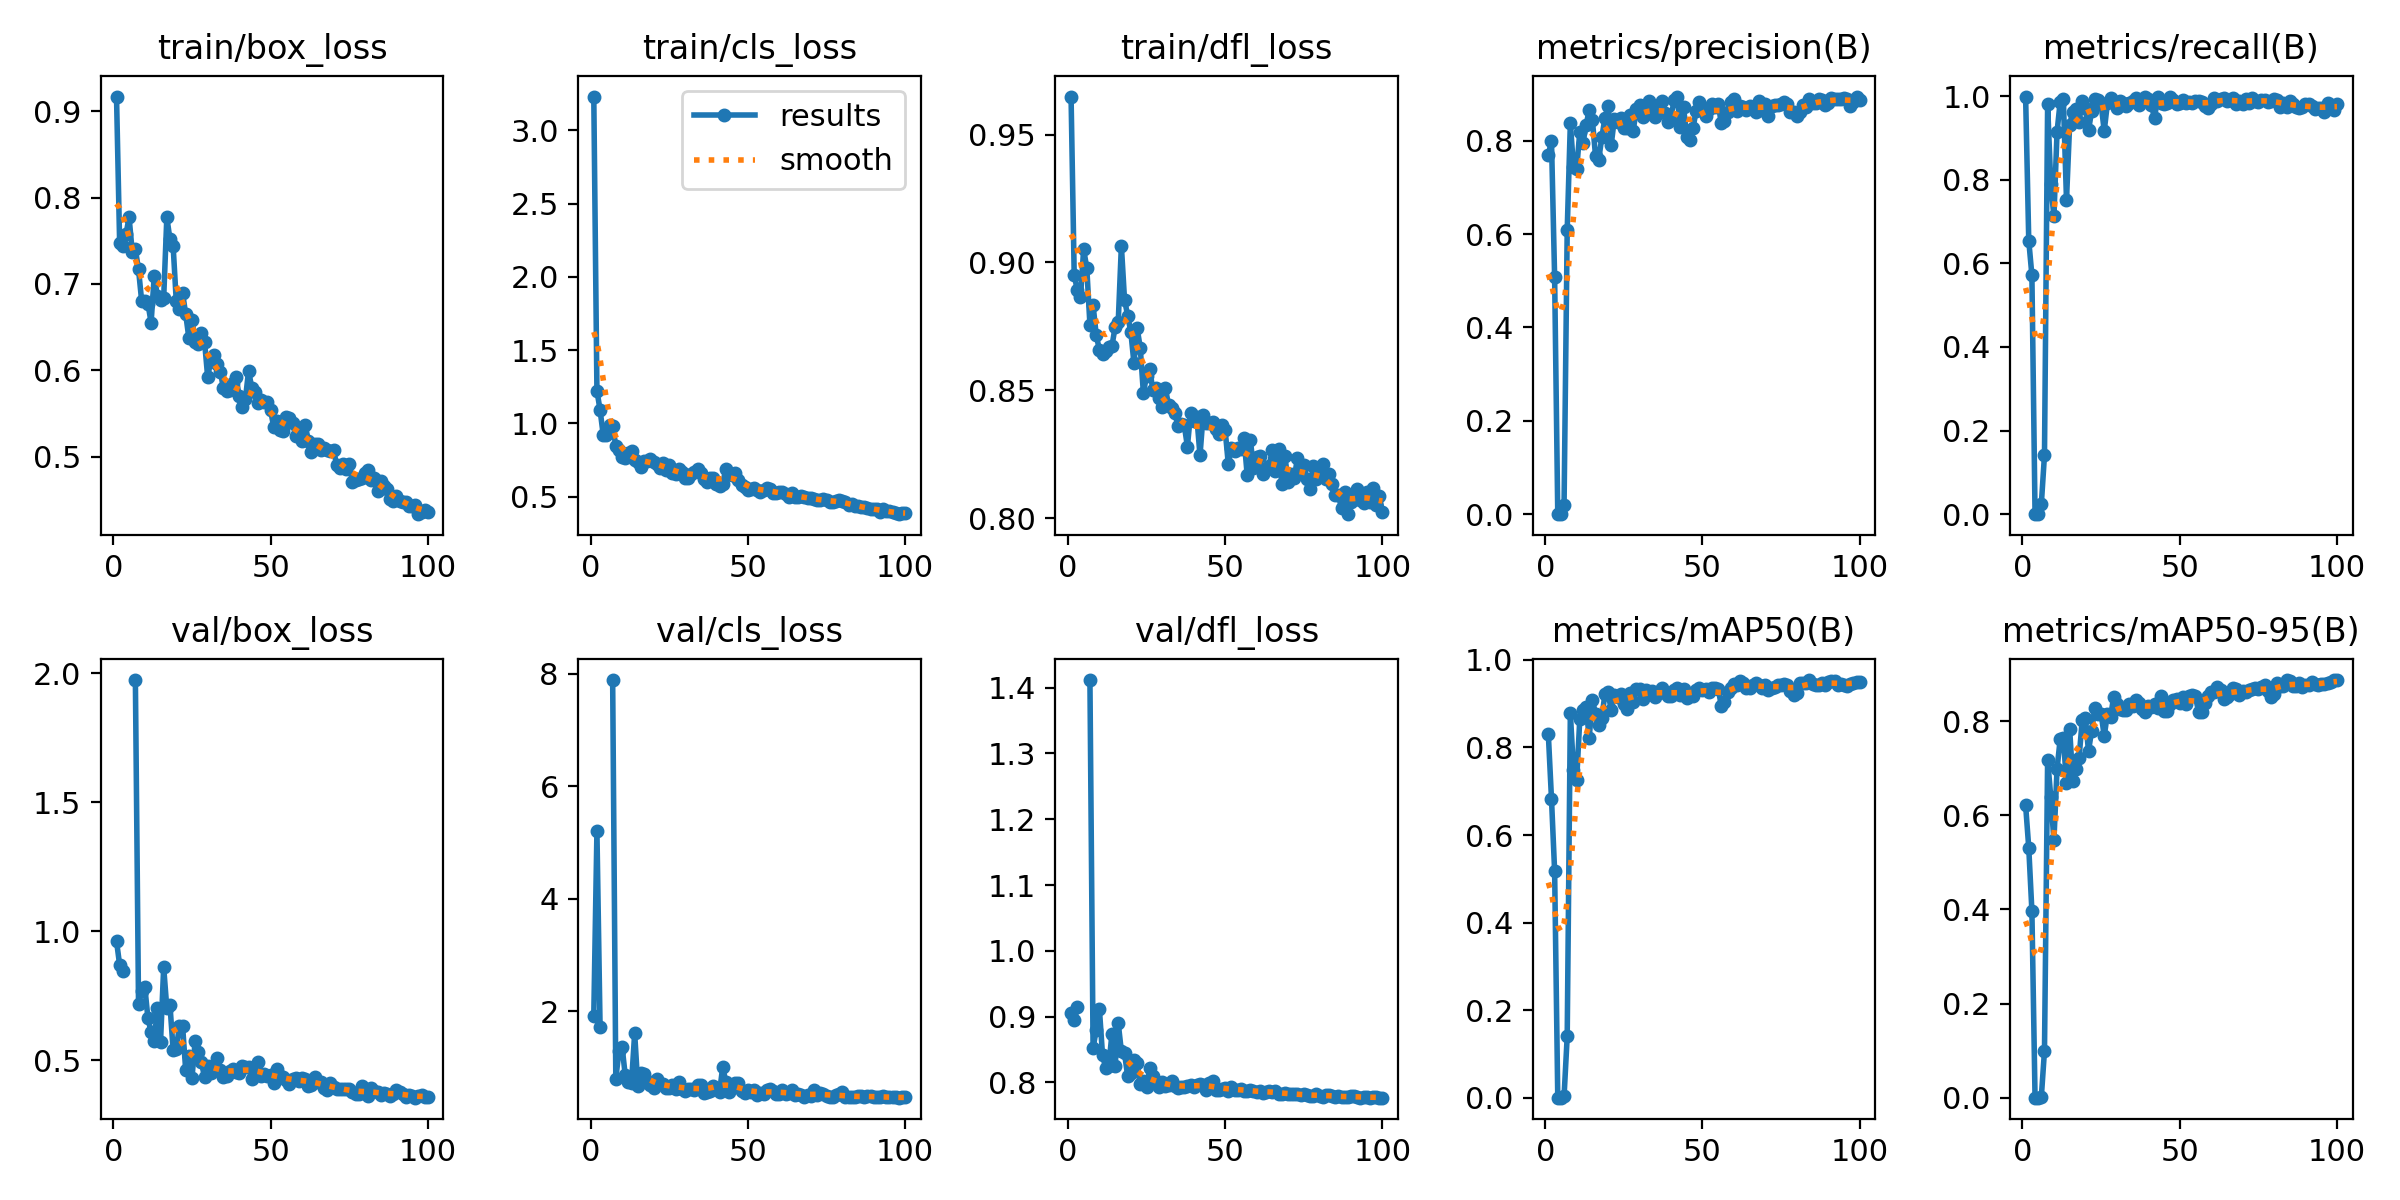

The table this chart was drawn from, first rows:
epoch, time, train/box_loss, train/cls_loss, train/dfl_loss, metrics/precision(B), metrics/recall(B), metrics/mAP50(B), metrics/mAP50-95(B), val/box_loss, val/cls_loss, val/dfl_loss, lr/pg0, lr/pg1, lr/pg2
1, 15.32, 0.9169, 3.23, 0.9648, 0.7688, 0.9989, 0.8297, 0.6213, 0.9616, 1.921, 0.9057, 0.0003334, 0.0003334, 0.0003334
2, 33.4, 0.7469, 1.223, 0.8951, 0.8002, 0.6544, 0.6832, 0.5311, 0.8693, 5.198, 0.8953, 0.0006767, 0.0006767, 0.0006767
3, 47.61, 0.7438, 1.092, 0.8891, 0.508, 0.5713, 0.5175, 0.3965, 0.8451, 1.712, 0.9146, 0.001013, 0.001013, 0.001013
4, 62.09, 0.7574, 0.9221, 0.8865, 0, 0, 0, 0, nan, nan, nan, 0.001343, 0.001343, 0.001343
5, 76.41, 0.777, 0.9214, 0.9051, 0, 0, 0, 0, nan, nan, nan, 0.001601, 0.001601, 0.001601
6, 90.85, 0.7371, 0.9915, 0.8979, 0.01993, 0.02412, 0.00285, 0.00172, nan, nan, nan, 0.001584, 0.001584, 0.001584
7, 105.4, 0.7398, 0.9848, 0.8757, 0.6086, 0.1414, 0.14, 0.09961, 1.974, 7.891, 1.412, 0.001568, 0.001568, 0.001568
8, 119.7, 0.7167, 0.8455, 0.8834, 0.837, 0.98, 0.8776, 0.7182, 0.7187, 0.7991, 0.8521, 0.001551, 0.001551, 0.001551
9, 134.3, 0.6801, 0.8186, 0.8716, 0.7429, 0.7887, 0.7481, 0.6387, 0.7675, 1.283, 0.8801, 0.001535, 0.001535, 0.001535
10, 148.5, 0.6799, 0.7714, 0.8659, 0.7386, 0.7127, 0.7249, 0.5472, 0.7835, 1.366, 0.9124, 0.001518, 0.001518, 0.001518
11, 162.7, 0.677, 0.766, 0.8641, 0.8187, 0.9145, 0.8644, 0.6983, 0.6618, 0.8614, 0.8419, 0.001502, 0.001502, 0.001502
12, 176.9, 0.6552, 0.7978, 0.8653, 0.7952, 0.9868, 0.8865, 0.7622, 0.6089, 0.7461, 0.8219, 0.001485, 0.001485, 0.001485
13, 191.5, 0.7092, 0.8136, 0.8671, 0.8327, 0.9923, 0.8919, 0.7652, 0.575, 0.7235, 0.8252, 0.001469, 0.001469, 0.001469
14, 206, 0.6862, 0.7477, 0.8673, 0.8661, 0.7517, 0.8226, 0.6684, 0.7036, 1.607, 0.874, 0.001452, 0.001452, 0.001452
15, 220.2, 0.6809, 0.7365, 0.8747, 0.8447, 0.932, 0.9095, 0.7839, 0.5722, 0.6736, 0.8246, 0.001436, 0.001436, 0.001436
16, 234.7, 0.6839, 0.7024, 0.8767, 0.768, 0.9617, 0.8766, 0.6725, 0.8603, 0.9067, 0.8901, 0.001419, 0.001419, 0.001419
17, 248.9, 0.7771, 0.7465, 0.9065, 0.7585, 0.9693, 0.8504, 0.6986, 0.7013, 0.878, 0.8473, 0.001403, 0.001403, 0.001403
18, 263.1, 0.7515, 0.7455, 0.8854, 0.807, 0.9386, 0.868, 0.7217, 0.7132, 0.7615, 0.8442, 0.001386, 0.001386, 0.001386
19, 277.4, 0.7441, 0.7602, 0.8792, 0.8484, 0.9882, 0.9222, 0.8021, 0.5408, 0.689, 0.8097, 0.00137, 0.00137, 0.00137
20, 291.9, 0.6801, 0.7341, 0.8729, 0.8737, 0.9706, 0.9257, 0.8065, 0.5447, 0.6323, 0.8148, 0.001353, 0.001353, 0.001353
21, 311.1, 0.6704, 0.7228, 0.8606, 0.7914, 0.9178, 0.8849, 0.7365, 0.6319, 0.7998, 0.8344, 0.001337, 0.001337, 0.001337
22, 325.5, 0.6898, 0.697, 0.8744, 0.8473, 0.9649, 0.919, 0.7799, 0.6339, 0.7009, 0.8303, 0.00132, 0.00132, 0.00132
23, 339.9, 0.665, 0.7291, 0.8667, 0.8398, 0.9934, 0.9145, 0.8269, 0.462, 0.6979, 0.7969, 0.001304, 0.001304, 0.001304
24, 358.9, 0.6376, 0.6829, 0.8489, 0.8488, 0.991, 0.923, 0.8159, 0.5173, 0.6372, 0.8017, 0.001287, 0.001287, 0.001287
25, 373.2, 0.6579, 0.7193, 0.8558, 0.8279, 0.9814, 0.8983, 0.8159, 0.4315, 0.6402, 0.7926, 0.001271, 0.001271, 0.001271
26, 387.4, 0.6332, 0.6645, 0.8583, 0.8277, 0.9165, 0.887, 0.7684, 0.5726, 0.6845, 0.8224, 0.001254, 0.001254, 0.001254
27, 401.7, 0.6309, 0.6528, 0.8502, 0.8549, 0.9825, 0.9252, 0.815, 0.5301, 0.623, 0.8096, 0.001238, 0.001238, 0.001238
28, 416, 0.6428, 0.6903, 0.851, 0.8216, 0.9956, 0.9035, 0.8087, 0.4918, 0.7416, 0.8003, 0.001221, 0.001221, 0.001221
29, 430.2, 0.633, 0.6694, 0.847, 0.8684, 0.9858, 0.9334, 0.8515, 0.4336, 0.6104, 0.7928, 0.001205, 0.001205, 0.001205
30, 449.1, 0.5917, 0.6276, 0.8434, 0.8767, 0.9726, 0.9329, 0.8358, 0.4757, 0.5861, 0.8002, 0.001188, 0.001188, 0.001188
31, 463.4, 0.6129, 0.6255, 0.8507, 0.8514, 0.989, 0.9103, 0.8262, 0.4508, 0.6171, 0.7941, 0.001172, 0.001172, 0.001172
32, 477.8, 0.6179, 0.6539, 0.8443, 0.8576, 0.9838, 0.9304, 0.8243, 0.4774, 0.6119, 0.7964, 0.001155, 0.001155, 0.001155
33, 492.1, 0.6077, 0.6682, 0.843, 0.884, 0.9759, 0.9252, 0.8233, 0.5085, 0.6029, 0.8016, 0.001139, 0.001139, 0.001139
34, 506.5, 0.5985, 0.692, 0.8411, 0.8619, 0.9836, 0.9295, 0.8364, 0.4619, 0.6867, 0.795, 0.001122, 0.001122, 0.001122
35, 521, 0.5793, 0.6636, 0.836, 0.8499, 0.989, 0.9161, 0.8331, 0.4351, 0.6874, 0.7909, 0.001106, 0.001106, 0.001106
36, 535.8, 0.5765, 0.6208, 0.8367, 0.8712, 0.9956, 0.9267, 0.8458, 0.4376, 0.552, 0.7927, 0.001089, 0.001089, 0.001089
37, 550.4, 0.577, 0.5971, 0.8363, 0.884, 0.9792, 0.9349, 0.839, 0.4571, 0.5532, 0.7927, 0.001073, 0.001073, 0.001073
38, 564.8, 0.5858, 0.6301, 0.828, 0.8596, 0.9901, 0.925, 0.8261, 0.4654, 0.5804, 0.7944, 0.001056, 0.001056, 0.001056
39, 579.2, 0.592, 0.6302, 0.841, 0.8408, 0.9978, 0.9166, 0.8203, 0.4557, 0.6617, 0.7954, 0.00104, 0.00104, 0.00104
40, 593.4, 0.5704, 0.5898, 0.8378, 0.8485, 0.9923, 0.9182, 0.8329, 0.4493, 0.6342, 0.7936, 0.001023, 0.001023, 0.001023
41, 607.7, 0.5579, 0.5754, 0.8395, 0.8876, 0.9786, 0.9304, 0.8296, 0.4763, 0.5627, 0.7967, 0.001007, 0.001007, 0.001007
42, 621.9, 0.567, 0.5896, 0.8246, 0.8944, 0.9475, 0.9355, 0.8363, 0.4727, 1.01, 0.798, 0.0009904, 0.0009904, 0.0009904
43, 636.2, 0.5995, 0.6911, 0.8405, 0.8295, 0.9978, 0.9208, 0.8285, 0.4716, 0.7353, 0.7959, 0.0009739, 0.0009739, 0.0009739
44, 650.5, 0.5797, 0.6568, 0.8371, 0.8712, 0.9836, 0.9326, 0.8542, 0.4263, 0.5651, 0.7884, 0.0009574, 0.0009574, 0.0009574
45, 669.9, 0.5745, 0.6507, 0.8374, 0.8077, 0.9808, 0.9125, 0.8224, 0.4742, 0.6303, 0.7996, 0.0009409, 0.0009409, 0.0009409
46, 684.3, 0.5618, 0.665, 0.8378, 0.8024, 0.9842, 0.9202, 0.821, 0.4946, 0.7153, 0.8018, 0.0009244, 0.0009244, 0.0009244
47, 698.8, 0.5653, 0.6123, 0.8349, 0.827, 0.9967, 0.918, 0.8368, 0.4403, 0.7274, 0.7889, 0.0009078, 0.0009078, 0.0009078
48, 713, 0.5633, 0.5804, 0.8331, 0.8635, 0.9901, 0.9318, 0.8447, 0.4463, 0.5823, 0.789, 0.0008913, 0.0008913, 0.0008913
49, 727.4, 0.5635, 0.5695, 0.8364, 0.882, 0.9814, 0.9363, 0.8469, 0.439, 0.5495, 0.7904, 0.0008748, 0.0008748, 0.0008748
50, 741.7, 0.5537, 0.5478, 0.8345, 0.8667, 0.9847, 0.9321, 0.8375, 0.4421, 0.5907, 0.7909, 0.0008583, 0.0008583, 0.0008583
51, 756, 0.534, 0.5558, 0.8212, 0.8528, 0.9907, 0.9326, 0.8505, 0.4105, 0.5693, 0.7873, 0.0008418, 0.0008418, 0.0008418
52, 770.4, 0.541, 0.5624, 0.8273, 0.8667, 0.984, 0.9268, 0.8374, 0.4665, 0.5997, 0.7935, 0.0008253, 0.0008253, 0.0008253
53, 784.7, 0.531, 0.5429, 0.8264, 0.8788, 0.9862, 0.9353, 0.8524, 0.4368, 0.5122, 0.7886, 0.0008088, 0.0008088, 0.0008088
54, 799, 0.5293, 0.5336, 0.8275, 0.8731, 0.9836, 0.9367, 0.8549, 0.4361, 0.5373, 0.7889, 0.0007923, 0.0007923, 0.0007923
55, 817, 0.5454, 0.5444, 0.8271, 0.879, 0.989, 0.9346, 0.8531, 0.4236, 0.5266, 0.7901, 0.0007758, 0.0007758, 0.0007758
56, 831.4, 0.5447, 0.5601, 0.8313, 0.8373, 0.9873, 0.8958, 0.8195, 0.4077, 0.6029, 0.7866, 0.0007593, 0.0007593, 0.0007593
57, 845.7, 0.5384, 0.5521, 0.8169, 0.8428, 0.9868, 0.9035, 0.8192, 0.4257, 0.621, 0.7876, 0.0007428, 0.0007428, 0.0007428
58, 860.1, 0.5237, 0.5245, 0.8307, 0.8606, 0.977, 0.927, 0.8377, 0.4312, 0.5725, 0.7881, 0.0007263, 0.0007263, 0.0007263
59, 876.8, 0.5322, 0.5226, 0.8197, 0.883, 0.9704, 0.9356, 0.8535, 0.4178, 0.5212, 0.7875, 0.0007098, 0.0007098, 0.0007098
60, 891.7, 0.5178, 0.5303, 0.8239, 0.8891, 0.9814, 0.9445, 0.8624, 0.4293, 0.5212, 0.7861, 0.0006933, 0.0006933, 0.0006933
... 40 more rows
